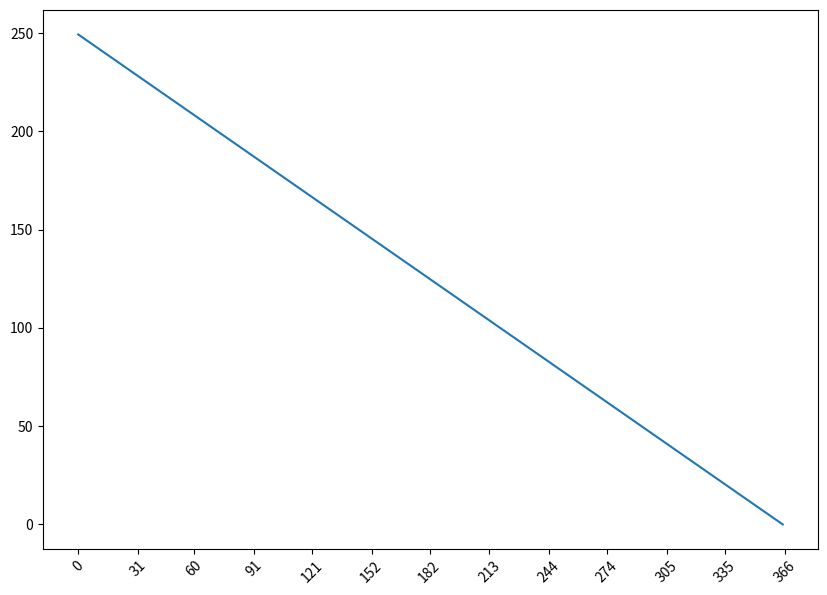

The script that saved this image: (Note: this script raises an exception after producing the figure.)
import time
from datetime import datetime

import matplotlib.pyplot as plt
import numpy as np

YEAR_DAYS = 366
MONTH_DAYS = [31, 29, 31, 30, 31, 30, 31, 31, 30, 31, 30, 31]
GOAL = 250


def prepare_ideal_burndown():
    months = [datetime.strptime(f'{d} 2020', '%m %Y').strftime('%B %Y') for d in range(1, 13)]
    goal = [m * GOAL / YEAR_DAYS for m in reversed(range(YEAR_DAYS))]

    plt.figure(figsize=(10, 7))

    plt.plot(range(YEAR_DAYS), goal, label='Cel')

    plt.xticks(rotation=45)

    axes = plt.gca()
    tick_days = [0]
    tick_days.extend(MONTH_DAYS)
    axes.set_xticks(np.cumsum(tick_days))
    axes.set_xticklabels(months)

    axes.set_xlim([0, YEAR_DAYS - 1])
    axes.set_ylim([0, GOAL])


if __name__ == '__main__':
    read_days_diary = {
        'january': [1, 1, 3, 4, 4, 9, 10, 11, 12, 15, 15, 16, 18, 20, 22, 23, 24, 24, 24, 24, 28, 30, 30, 30, 31, 31],
        'february': [10, 12, 12, 13, 15, 15, 15, 19, 20, 21, 22, 26, 27],
        'march': [1, 2, 6, 6, 7, 9, 13, 13, 13, 16, 16, 23, 24, 24, 24, 30],
        'april': [2, 2, 2, 2, 5, 5]
    }

    read_days = []
    for month_number, month_read_days in enumerate(read_days_diary.values()):
        day_shift = sum([MONTH_DAYS[i] for i in range(month_number)])
        corrected_month_days = np.array(month_read_days) - 1 + day_shift
        read_days.extend(corrected_month_days.tolist())

    prepare_ideal_burndown()
    days_passed = time.localtime().tm_yday

    read_plot = []
    for i in range(days_passed):
        read_plot.append(GOAL - len([el for el in read_days if el <= i]))

    plt.plot(range(days_passed), read_plot, label='Przeczytane')

    plt.legend()
    plt.show()
